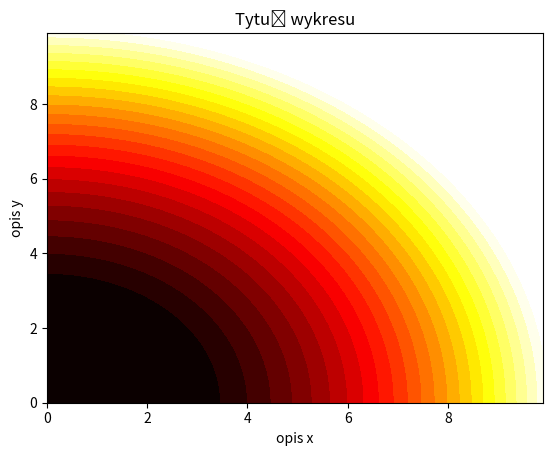

Generate this figure with matplotlib:
import matplotlib.pyplot as plt
import matplotlib.cm as cm
from matplotlib.colors import LogNorm
import numpy as np
import math

# --- data
# just need two np-arrays (or just lists) for x,y + 2D array for z
# x = np.arange(-3, 3, 0.01)
# y = np.arange(-3, 3, 0.01)
# z = np.array([[math.sin(xx + yy) for yy in y] for xx in x])  # to są dane, czyli funkcja(x,y)
xx = []
yy = []
zz = []

for i in range(100):
    x = i * 0.1
    for j in range(100):
        y = j * 0.1
        xx.append(x)
        yy.append(y)
        zz.append(x**2 + y**2)

fig, ax = plt.subplots(1, 1)
ax.tricontourf(xx, yy, zz, 50, cmap=cm.hot, norm=plt.Normalize(vmin=10, vmax=100))  # , norm=LogNorm()
ax.set(xlabel='opis x', ylabel='opis y',
       title='Tytuł wykresu')
fig.set_dpi(600)
plt.show()